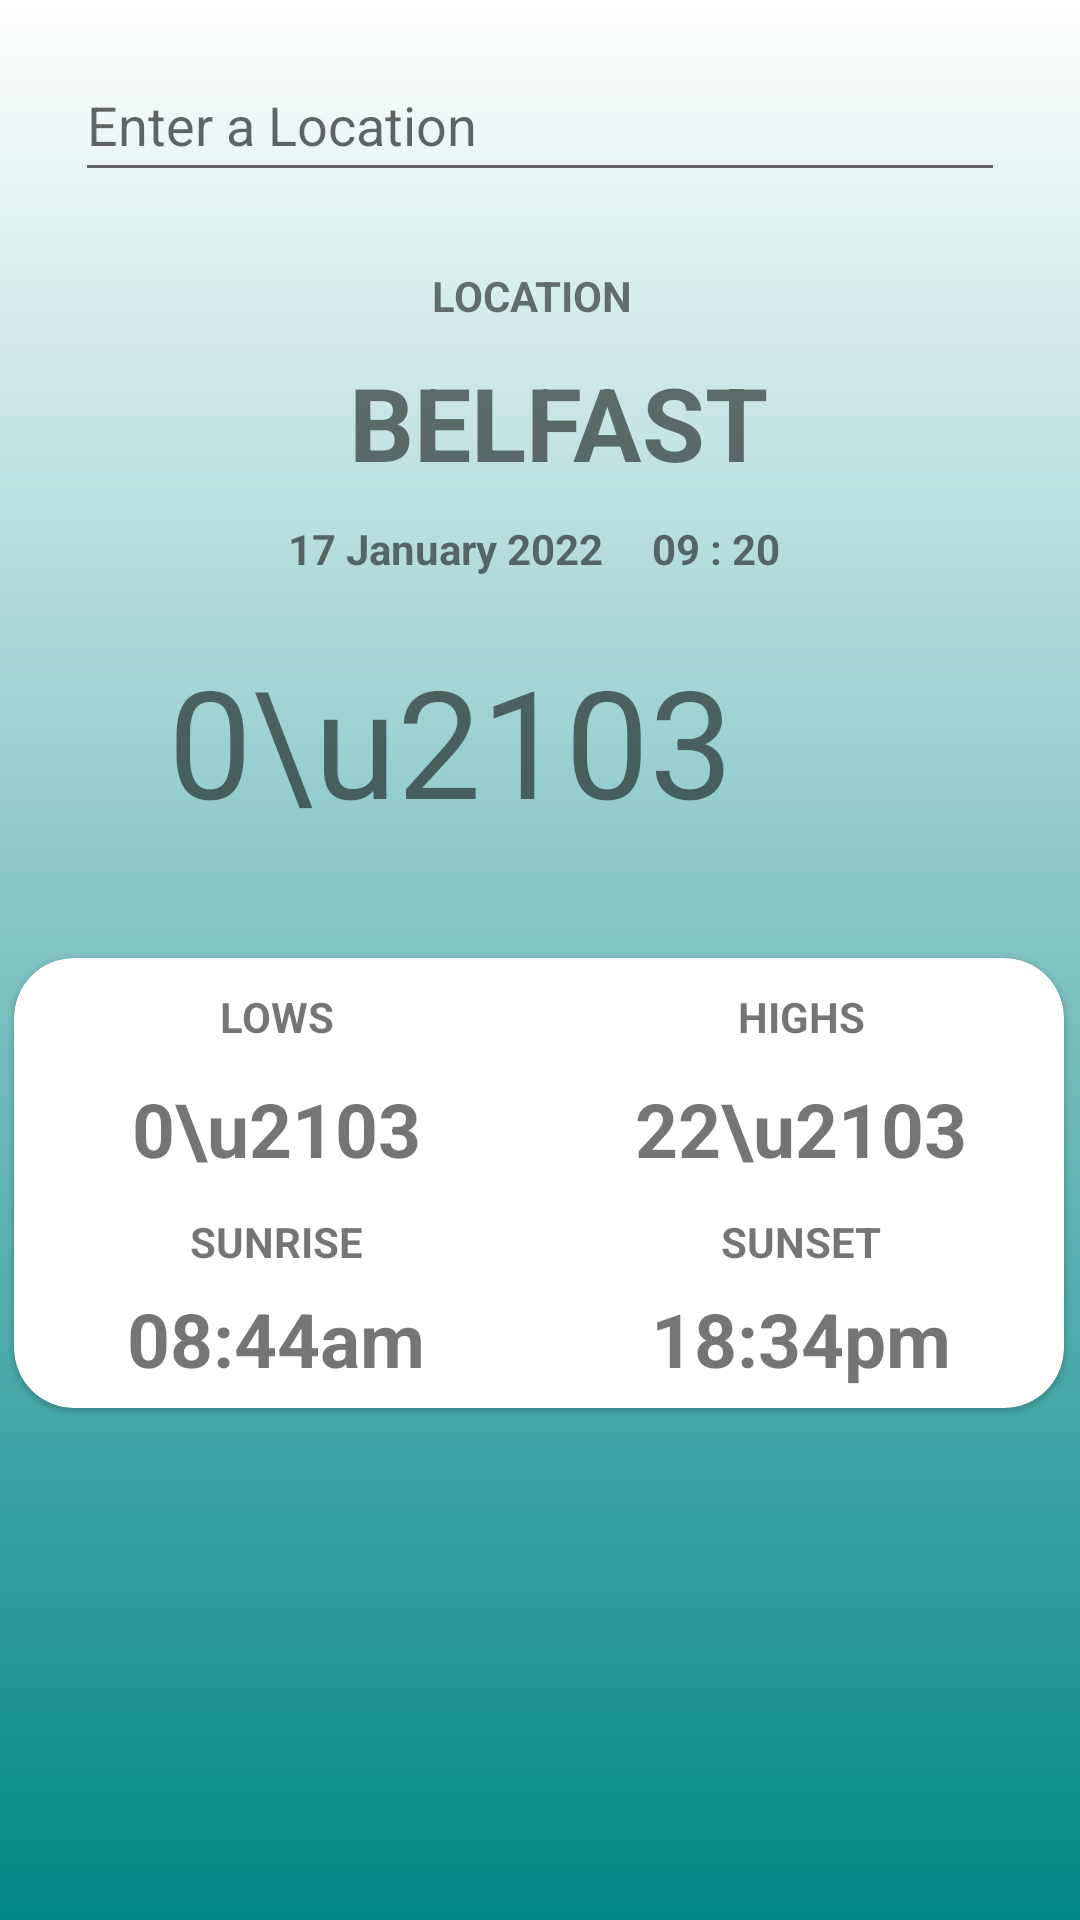

Reconstruct the res/layout file that produces this screen, plus the resources it refers to.
<!-- AndroidManifest.xml: application theme Theme.IneqeWeatherApp -->
<!-- res/layout/activity_main.xml -->
<?xml version="1.0" encoding="utf-8"?>
<androidx.constraintlayout.widget.ConstraintLayout xmlns:android="http://schemas.android.com/apk/res/android"
    xmlns:app="http://schemas.android.com/apk/res-auto"
    xmlns:tools="http://schemas.android.com/tools"
    android:layout_width="match_parent"
    android:layout_height="match_parent"
    android:background="@drawable/background_gradient"
    tools:context=".MainActivity">

    <TextView
        android:id="@+id/tv_location_text"
        android:layout_width="wrap_content"
        android:layout_height="0dp"
        android:layout_marginStart="177dp"
        android:layout_marginTop="25dp"
        android:layout_marginEnd="177dp"
        android:capitalize="characters"
        android:text="Location"
        android:textAlignment="center"
        android:textAllCaps="true"
        android:textStyle="bold"
        app:layout_constraintEnd_toEndOf="parent"
        app:layout_constraintHorizontal_bias="0.545"
        app:layout_constraintStart_toStartOf="parent"
        app:layout_constraintTop_toBottomOf="@+id/et_dataInput"
        tools:ignore="TouchTargetSizeCheck" />

    <TextView
        android:id="@+id/tv_location"
        android:layout_width="wrap_content"
        android:layout_height="0dp"
        android:layout_marginStart="177dp"
        android:layout_marginTop="10dp"
        android:layout_marginEnd="177dp"
        android:capitalize="characters"
        android:text="Belfast"
        android:textAlignment="center"
        android:textAllCaps="true"
        android:textSize="34sp"
        android:textStyle="bold"
        app:layout_constraintEnd_toEndOf="parent"
        app:layout_constraintHorizontal_bias="0.454"
        app:layout_constraintStart_toStartOf="parent"
        app:layout_constraintTop_toBottomOf="@+id/tv_location_text"
        tools:ignore="TouchTargetSizeCheck" />

    <TextView
        android:id="@+id/tv_date"
        android:layout_width="wrap_content"
        android:layout_height="wrap_content"
        android:layout_marginStart="100dp"
        android:layout_marginTop="10dp"
        android:layout_marginEnd="20dp"
        android:text="17 January 2022"
        android:textStyle="bold"
        app:layout_constraintEnd_toStartOf="@+id/tv_time"
        app:layout_constraintStart_toStartOf="parent"
        app:layout_constraintTop_toBottomOf="@+id/tv_location" />

    <TextView
        android:id="@+id/tv_time"
        android:layout_width="wrap_content"
        android:layout_height="wrap_content"
        android:layout_marginTop="10dp"
        android:layout_marginEnd="100dp"
        android:text="09 : 20"
        android:textStyle="bold"
        app:layout_constraintEnd_toEndOf="parent"
        app:layout_constraintTop_toBottomOf="@+id/tv_location" />

    <androidx.recyclerview.widget.RecyclerView
        android:id="@+id/rv_fiveDayWeather"
        android:layout_width="match_parent"
        android:layout_height="wrap_content"
        android:layout_margin="10dp"
        android:layout_marginBottom="10dp"
        android:orientation="horizontal"
        app:layoutManager="androidx.recyclerview.widget.LinearLayoutManager"
        app:layout_constraintBottom_toBottomOf="parent"
        tools:layout_editor_absoluteX="10dp"
        tools:listitem="@layout/rv_card_model"/>

    <ImageView
        android:id="@+id/ib_currentWeather"
        android:layout_width="wrap_content"
        android:layout_height="wrap_content"
        android:scaleType="center"
        android:scaleX="1.5"
        android:scaleY="1.5"
        android:layout_centerHorizontal="true"
        android:layout_marginTop="50dp"

        android:layout_marginEnd="100dp"
        android:padding="5dp"
        android:src="@mipmap/ic_launcher"
        app:layout_constraintEnd_toEndOf="parent"
        app:layout_constraintTop_toBottomOf="@+id/tv_location" />

    <TextView
        android:id="@+id/tv_currentTemp"
        android:layout_width="wrap_content"
        android:layout_height="wrap_content"
        android:layout_marginStart="100dp"
        android:layout_marginTop="50dp"
        android:layout_marginEnd="50dp"
        android:text="0\u2103"
        android:textSize="50sp"
        app:layout_constraintEnd_toStartOf="@+id/ib_currentWeather"
        app:layout_constraintStart_toStartOf="parent"
        app:layout_constraintTop_toBottomOf="@+id/tv_location" />

    <EditText
        android:id="@+id/et_dataInput"
        android:layout_width="0dp"
        android:layout_height="wrap_content"
        android:layout_marginStart="25dp"
        android:layout_marginTop="16dp"
        android:layout_marginEnd="25dp"
        android:ems="10"
        android:hint="Enter a Location"
        android:inputType="textPersonName"
        android:minHeight="48dp"
        app:layout_constraintEnd_toEndOf="parent"
        app:layout_constraintHorizontal_bias="0.0"
        app:layout_constraintStart_toStartOf="parent"
        app:layout_constraintTop_toTopOf="parent" />

    <com.google.android.material.card.MaterialCardView
        android:id="@+id/tempsCard"
        android:layout_width="350dp"
        android:layout_height="150dp"
        android:layout_marginStart="30dp"
        android:layout_marginTop="156dp"
        android:layout_marginEnd="31dp"
        app:layout_constraintEnd_toEndOf="parent"
        app:layout_constraintStart_toStartOf="parent"
        app:layout_constraintTop_toBottomOf="@+id/tv_location"
        app:cardCornerRadius="20dp">


        <GridLayout
            android:id="@+id/layoutGrid"
            android:layout_height="match_parent"
            android:layout_width="match_parent"
            android:rowCount="2"
            android:columnCount="2">

            <RelativeLayout
                android:id="@+id/gr_00"
                android:layout_height="75dp"
                android:layout_width="175dp">

                <TextView
                    android:id="@+id/grids_lowTemp"
                    android:layout_width="match_parent"
                    android:layout_height="wrap_content"
                    android:gravity="center_horizontal"
                    android:padding="10dp"
                    android:text="LOWS"
                    android:textStyle="bold" />

                <TextView
                    android:id="@+id/grids_lowTempValue"
                    android:layout_width="match_parent"
                    android:layout_height="match_parent"
                    android:layout_below="@id/grids_lowTemp"
                    android:gravity="center"
                    android:text="0\u2103"
                    android:textSize="25sp"
                    android:textStyle="bold" />


            </RelativeLayout>

            <RelativeLayout
                android:id="@+id/gr_01"
                android:layout_height="75dp"
                android:layout_width="175dp">

                <TextView
                    android:id="@+id/grids_highTemp"
                    android:layout_width="match_parent"
                    android:layout_height="wrap_content"
                    android:gravity="center_horizontal"
                    android:padding="10dp"
                    android:text="HIGHS"
                    android:textStyle="bold" />

                <TextView
                    android:id="@+id/grids_highTempValue"
                    android:layout_width="match_parent"
                    android:layout_height="match_parent"
                    android:layout_below="@id/grids_highTemp"
                    android:gravity="center"
                    android:text="22\u2103"
                    android:textSize="25sp"

                    android:textStyle="bold" />


            </RelativeLayout>

            <RelativeLayout
                android:id="@+id/gr_10"
                android:layout_height="75dp"
                android:layout_width="175dp">

                <TextView
                    android:id="@+id/grids_Sunrise"
                    android:layout_width="match_parent"
                    android:layout_height="wrap_content"
                    android:gravity="center"
                    android:paddingTop="10dp"
                    android:text="Sunrise"
                    android:textAllCaps="true"
                    android:textStyle="bold" />

                <TextView
                    android:id="@+id/grids_sunriseValue"
                    android:layout_width="match_parent"
                    android:layout_height="match_parent"
                    android:layout_below="@id/grids_Sunrise"
                    android:gravity="center"
                    android:text="08:44am"
                    android:textSize="25sp"
                    android:textStyle="bold" />


            </RelativeLayout>

            <RelativeLayout
                android:id="@+id/gr_11"
                android:layout_height="75dp"
                android:layout_width="175dp">

                <TextView
                    android:id="@+id/grids_Sunset"
                    android:layout_width="match_parent"
                    android:layout_height="wrap_content"
                    android:gravity="center"
                    android:paddingTop="10dp"
                    android:text="Sunset"
                    android:textAllCaps="true"
                    android:textStyle="bold" />

                <TextView
                    android:id="@+id/grids_sunsetValue"
                    android:layout_width="match_parent"
                    android:layout_height="match_parent"
                    android:layout_below="@id/grids_Sunset"
                    android:gravity="center"
                    android:text="18:34pm"
                    android:textSize="25sp"
                    android:textStyle="bold" />


            </RelativeLayout>






        </GridLayout>


    </com.google.android.material.card.MaterialCardView>

















</androidx.constraintlayout.widget.ConstraintLayout>
<!-- res/layout/rv_card_model.xml (included above) -->
<?xml version="1.0" encoding="utf-8"?>
<androidx.cardview.widget.CardView xmlns:android="http://schemas.android.com/apk/res/android"
    android:layout_width="100dp"
    xmlns:app="http://schemas.android.com/apk/res-auto"
    android:layout_gravity="center"
    android:layout_height="wrap_content"
    android:layout_margin="5dp"
    android:elevation="10dp"
    app:cardCornerRadius="10dp"
    app:cardBackgroundColor="@color/white" >

    <RelativeLayout
        android:layout_width="match_parent"
        android:layout_height="wrap_content">


        <TextView
            android:id="@+id/tv_day"
            android:layout_width="match_parent"
            android:layout_height="wrap_content"
            android:gravity="center"
            android:padding="5dp"
            android:text="Day"
            android:textAllCaps="true"
            android:textStyle="bold" />

        <ImageView
            android:id="@+id/ib_currentWeather"
            android:layout_width="50dp"
            android:layout_height="50dp"
            android:layout_below="@id/tv_day"
            android:layout_centerHorizontal="true"
            android:padding="5dp"
            android:src="@mipmap/ic_launcher"

            />

        <TextView
            android:id="@+id/tv_temp"
            android:layout_width="match_parent"
            android:layout_height="wrap_content"
            android:layout_below="@id/ib_currentWeather"
            android:gravity="center"
            android:text="20c"
            android:textAllCaps="true"
            android:textSize="15dp"
            android:textStyle="bold" />

        <LinearLayout
            android:layout_width="wrap_content"
            android:layout_height="wrap_content"
            android:layout_below="@id/tv_temp"/>


        <TextView
            android:id="@+id/tv_minTemp"
            android:layout_width="match_parent"
            android:layout_height="wrap_content"
            android:layout_below="@id/tv_temp"
            android:gravity="center"
            android:padding="5dp"
            android:text="lows"
            android:textAllCaps="true"
            android:textSize="8dp"
            android:textStyle="bold">

        </TextView>

        <TextView
            android:id="@+id/minTemp_value"
            android:layout_width="match_parent"
            android:layout_height="wrap_content"
            android:layout_below="@id/tv_minTemp"
            android:gravity="center"
            android:padding="2dp"
            android:text="6c"
            android:textSize="8dp" />

        <TextView
            android:id="@+id/tv_maxTemp"
            android:layout_width="match_parent"
            android:layout_height="wrap_content"
            android:layout_below="@id/minTemp_value"
            android:gravity="center"
            android:padding="5dp"
            android:text="Highs"
            android:textAllCaps="true"
            android:textSize="8dp"
            android:textStyle="bold">

        </TextView>

        <TextView
            android:id="@+id/maxTemp_value"
            android:layout_width="match_parent"
            android:layout_height="wrap_content"
            android:layout_below="@id/tv_maxTemp"
            android:gravity="center"
            android:padding="2dp"
            android:text="22c"
            android:textSize="8dp" />

        <TextView
            android:id="@+id/tv_wind"
            android:layout_width="match_parent"
            android:layout_height="wrap_content"
            android:layout_below="@id/maxTemp_value"
            android:gravity="center"
            android:padding="5dp"
            android:text="Wind"
            android:textAllCaps="true"
            android:textSize="8dp"
            android:textStyle="bold">

        </TextView>

        <TextView
            android:id="@+id/wind_value"
            android:layout_width="match_parent"
            android:layout_height="wrap_content"
            android:layout_below="@id/tv_wind"
            android:gravity="center"
            android:padding="2dp"
            android:text="12 MPH N"
            android:textSize="8dp" />











    </RelativeLayout>

</androidx.cardview.widget.CardView>
<!-- resources referenced by this layout -->
<resources>
  <!-- drawable background_gradient (drawable) -->
  <?xml version="1.0" encoding="utf-8"?>
  <shape
      android:shape = "rectangle"
      xmlns:android = "http://schemas.android.com/apk/res/android" >
  
      <gradient
          android:startColor = "@color/white"
          android:endColor = "@color/teal_700"
          android:angle = "270"
          android:type = "linear" />
  </shape>
  <style name="Theme.IneqeWeatherApp" parent="Theme.MaterialComponents.DayNight.NoActionBar">
          
          <item name="colorPrimary">@color/white</item>
          <item name="colorPrimaryVariant">@color/white</item>
          <item name="colorOnPrimary">@color/white</item>
          
          <item name="colorSecondary">@color/teal_200</item>
          <item name="colorSecondaryVariant">@color/teal_700</item>
          <item name="colorOnSecondary">@color/black</item>
          
          <item name="android:statusBarColor" tools:targetApi="l">?attr/colorPrimaryVariant</item>
          
      </style>
  <!-- not gathered from this repository: default colours our renderer supplied (Android Studio template values) -->
  <color name="teal_200">#FF03DAC5</color>
  <color name="teal_700">#FF018786</color>
  <color name="black">#FF000000</color>
  <color name="white">#FFFFFFFF</color>
</resources>
